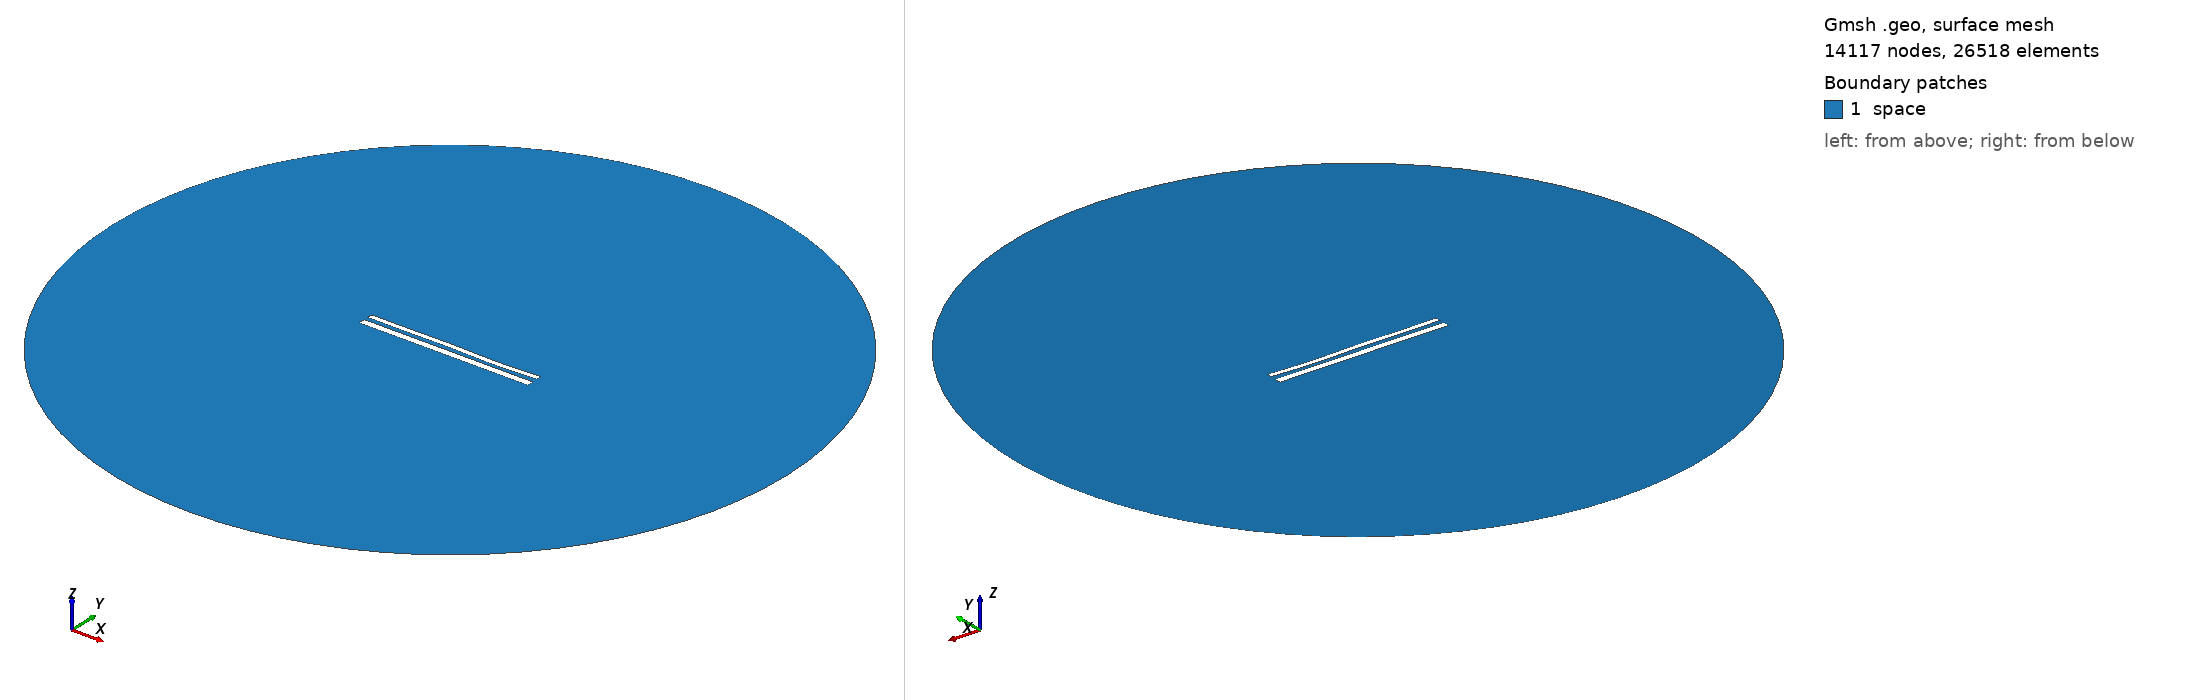

Gmsh geometry script, surface-meshed: 14117 nodes, 26518 surface elements. Boundary patches (legend numbers): 1 space. Left view from above one corner, right view from below the opposite corner. Legend entries are the model's physical surfaces. The drawing asked Gmsh for element sizes between 1% and 20% of the model's largest extent; the script's own settings can give other sizes.

=== 12046.geo (drawn) ===
//---------------------------------------
// Geometry kernel
//---------------------------------------

SetFactory("OpenCASCADE");



//---------------------------------------
// Parameters of the geometry
//---------------------------------------

// Overetch of the upper plate
overetch = 0.375;

// Distance between the plates
distance = 2.5;

// Discretization over the x axis (for the deformation)
nx = 50; 

// Length of the plate
L = 100 - overetch; 

// Number of modes
n = 4; 

// 1st mode coefficient
coeff(1) = -0.075;
beta(1) = 0.596864 * 3.1415926535 / L;

// 2nd mode coefficient
coeff(2) = -0.075;
beta(2) = 1.49418 * 3.1415926535 / L;

// 3rd mode coefficient
coeff(3) = 0.15;
beta(3) = 2.50025 * 3.1415926535 / L;

// 4th mode coefficient
coeff(4) = -0.15;
beta(4) = 3.49999 * 3.1415926535 / L;



//---------------------------------------
// Upper plate (deformed rectangle)
//---------------------------------------

// Coordiantes of the upper plate
xmin = -50;
xmax = 50 - overetch;

// Height of the upper plate
yheight = 4 - 2 * overetch;

// Indexes of the points
UpperID[] = {};
LowerID[] = {};
LeftID[] = {};
RightID[] = {};

// Point index
p = 1;

// Horizontal edges
For i In {1:nx}
    x = xmin + (i-1)*(xmax - xmin)/(nx-1);

    y_bottom = distance / 2 + overetch;
    For j In {1:n}
        C = (Cosh(beta(j)*L) + Cos(beta(j)*L)) / (Sinh(beta(j)*L) + Sin(beta(j)*L));
        y_bottom  = y_bottom + coeff(j) * (Cosh(beta(j)*(x+50)) - Cos(beta(j)*(x+50)) - C * (Sinh(beta(j)*(x+50)) - Sin(beta(j)*(x+50))));
    EndFor

    y_top = y_bottom + yheight;

    Point(p) = {x, y_top, 0, 1.0};
    UpperID[i] = p;
    p = p + 1;

    Point(p) = {x, y_bottom, 0, 1.0};
    LowerID[i] = p;
    p = p + 1;
EndFor

// Create point lists
UpperPts[] = {}; LowerPts[] = {};
For i In {1:nx}
  UpperPts[] += {UpperID[i]};
  LowerPts[] += {LowerID[i]};
EndFor

// Build splines
Spline(1) = {UpperPts[]};
Spline(2) = {LowerPts[]};
Line(3) = {LowerPts[nx-1], UpperPts[nx-1]};
Line(4) = {LowerPts[0], UpperPts[0]};

// Build the plane surface
Curve Loop(1) = {2, 3, -1, -4};
Plane Surface(1) = {1};



//---------------------------------------
// Lower plate (rectangle)
//---------------------------------------

// Vertices
Point(1001) = {-50, -1, 0, 1.0};
Point(1002) = { 50, -1, 0, 1.0};
Point(1003) = { 50,  -5, 0, 1.0};
Point(1004) = {-50,  -5, 0, 1.0};

// Edges
Line(5) = {1001, 1002};
Line(6) = {1002, 1003};
Line(7) = {1003, 1004};
Line(8) = {1004, 1001};

// Plane surface
Line Loop(2) = {5, 6, 7, 8};
Plane Surface(2) = {2}; 



//---------------------------------------
// Outer (fictious) boundary
//---------------------------------------

// Points
Point(1005) = {0, 0, 0};       // Center
Point(1006) = {200, 0, 0};     // Start point
Point(1007) = {0, 200, 0};     // 90 degrees
Point(1008) = {-200, 0, 0};    // 180 degrees
Point(1009) = {0, -200, 0};    // 270 degrees

// Circle arcs (each needs start, center, end)
Circle(9) = {1006, 1005, 1007};
Circle(10) = {1007, 1005, 1008};
Circle(11) = {1008, 1005, 1009};
Circle(12) = {1009, 1005, 1006};

// Plane surface for the entire domain
Curve Loop(3) = {9, 10, 11, 12};
Surface(3) = {3};

// Subtract the plates from the whole domain to obtain the actual domain where we want to solve the equations
BooleanDifference{ Surface{3}; Delete; }{ Surface{1}; Surface{2}; Delete; }




//---------------------------------------
// Transfinite Lines/Curves
//---------------------------------------

// Set the number of points on the boundaries
r = 7;

// Plates
Transfinite Curve {1, 2} = 50*r Using Progression 1;
Transfinite Curve {3, 4} = 2*r Using Progression 1;
Transfinite Line {5, 7} = 50*r Using Progression 1;
Transfinite Line {6, 8} = 2*r Using Progression 1;

// Outer boundary
Transfinite Line {9, 10, 11, 12} = 20 Using Progression 1;



//---------------------------------------
// Physical groups
//---------------------------------------                

// Physical curves (boundaries)
Physical Line("force_segment", 10) = {2};
Physical Line("upper_plate", 11) = {1, 3, 4};
Physical Line("lower_plate", 12) = {5, 6, 7, 8};
Physical Line("boundary", 20) = {9, 10, 11, 12};

// Physical Surfaces
Physical Surface("space", 30) = {3};



//---------------------------------------
// 6. Generate the Mesh
//---------------------------------------

// 2D mesh generation
Mesh 2;
